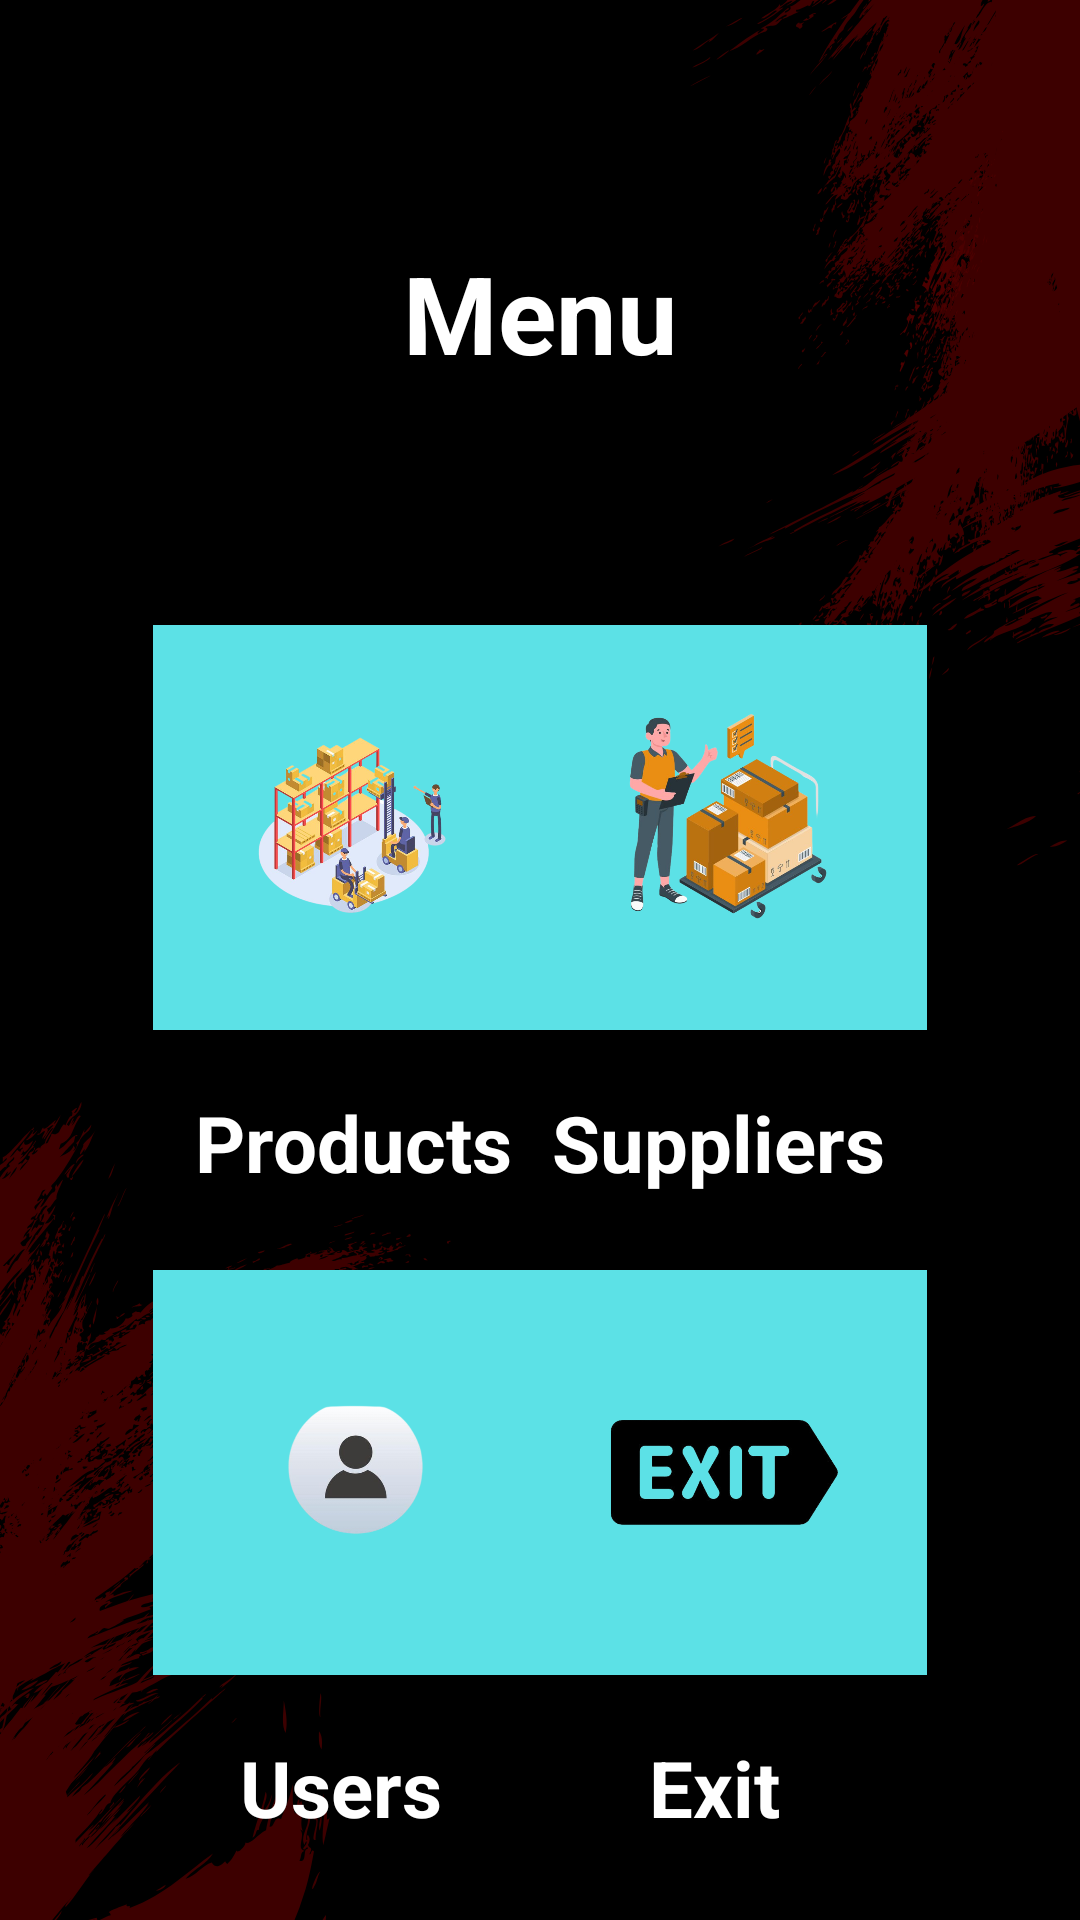

Android layout source for this screen:
<!-- AndroidManifest.xml: application theme Theme.Inventary -->
<!-- res/layout/fragment_menu.xml -->
<?xml version="1.0" encoding="utf-8"?>
<androidx.constraintlayout.widget.ConstraintLayout xmlns:android="http://schemas.android.com/apk/res/android"
    xmlns:tools="http://schemas.android.com/tools"
    android:layout_width="match_parent"
    android:layout_height="match_parent"
    xmlns:app="http://schemas.android.com/apk/res-auto"
    android:background="@drawable/fondoinicio"
    tools:context=".MenuFragment">


    <TextView
        android:id="@+id/titleInventario"
        android:layout_width="wrap_content"
        android:layout_height="wrap_content"
        android:text="@string/titleInventario"
        android:textColor="@color/white"
        android:textSize="36sp"
        android:textStyle="bold"
        app:layout_constraintEnd_toEndOf="parent"
        app:layout_constraintStart_toStartOf="parent"
        app:layout_constraintTop_toTopOf="parent"
        android:layout_marginTop="80dp"
        />

    <ImageView
        android:id="@+id/imgProduct"
        style="@style/imgProducts"
        android:layout_marginTop="80dp"
        android:src="@drawable/product"
        app:layout_constraintTop_toBottomOf="@id/titleInventario"
        app:layout_constraintStart_toStartOf="parent"
        android:layout_marginStart="40dp"
        />
    <TextView
        android:id="@+id/Product"
        android:layout_width="wrap_content"
        android:layout_height="wrap_content"
        android:text="@string/textProducts"
        android:textColor="@color/white"
        android:textSize="26sp"
        android:textStyle="bold"
        app:layout_constraintTop_toBottomOf="@id/imgProduct"
        android:layout_marginTop="20dp"
        app:layout_constraintStart_toStartOf="parent"
        android:layout_marginStart="65dp"
        />

    <ImageView
        android:id="@+id/imgSuppliers"
        style="@style/imgSuppliers"
        android:src="@drawable/suppliers"
        app:layout_constraintEnd_toEndOf="parent"
        app:layout_constraintTop_toBottomOf="@id/titleInventario"
        android:layout_marginTop="80dp"
        android:layout_marginEnd="40dp"
        />
    <TextView
        android:id="@+id/Supplier"
        android:layout_width="wrap_content"
        android:layout_height="wrap_content"
        android:text="@string/textSuppliers"
        android:textColor="@color/white"
        android:textSize="26sp"
        android:textStyle="bold"
        app:layout_constraintTop_toBottomOf="@id/imgSuppliers"
        android:layout_marginTop="20dp"
        app:layout_constraintEnd_toEndOf="parent"
        android:layout_marginEnd="65dp"
        />

    <ImageView
        android:id="@+id/imgUsers"
        style="@style/imgUsers"
        android:src="@drawable/userimage"
        app:layout_constraintStart_toStartOf="parent"
        app:layout_constraintTop_toBottomOf="@id/imgProduct"
        android:layout_marginTop="80dp"
        android:layout_marginStart="40dp"
        />
    <TextView
        android:id="@+id/Users"
        android:layout_width="wrap_content"
        android:layout_height="wrap_content"
        android:text="@string/textUser"
        android:textColor="@color/white"
        android:textSize="26sp"
        android:textStyle="bold"
        app:layout_constraintTop_toBottomOf="@id/imgUsers"
        android:layout_marginTop="20dp"
        app:layout_constraintStart_toStartOf="parent"
        android:layout_marginStart="80dp"
        />
    <ImageView
        android:id="@+id/imgExit"
        style="@style/imgUsers"
        android:src="@drawable/exit"
        app:layout_constraintEnd_toEndOf="parent"
        app:layout_constraintTop_toBottomOf="@id/imgSuppliers"
        android:layout_marginTop="80dp"
        android:layout_marginEnd="40dp"
        />
    <TextView
        android:id="@+id/Exit"
        android:layout_width="wrap_content"
        android:layout_height="wrap_content"
        android:text="@string/textExit"
        android:textColor="@color/white"
        android:textSize="26sp"
        android:textStyle="bold"
        app:layout_constraintTop_toBottomOf="@id/imgExit"
        android:layout_marginTop="20dp"
        app:layout_constraintEnd_toEndOf="parent"
        android:layout_marginEnd="100dp"
        />


</androidx.constraintlayout.widget.ConstraintLayout>
<!-- resources referenced by this layout -->
<resources>
  <color name="white">#FFFFFFFF</color>
  <!-- drawable exit: png bitmap (drawable, 49282 bytes) -->
  <!-- drawable fondoinicio: png bitmap (drawable, 171248 bytes) -->
  <!-- drawable product: png bitmap (drawable, 293637 bytes) -->
  <!-- drawable suppliers: png bitmap (drawable, 289015 bytes) -->
  <!-- drawable userimage: png bitmap (drawable, 52969 bytes) -->
  <string name="textExit">Exit</string>
  <string name="textProducts">Products</string>
  <string name="textSuppliers">Suppliers</string>
  <string name="textUser">Users</string>
  <string name="titleInventario">Menu</string>
  <style name="imgProducts" parent="Theme.Material3.DayNight.NoActionBar">
          <item name="android:layout_width">157dp</item>
          <item name="android:layout_height">135dp</item>
      </style>
  <style name="imgSuppliers" parent="Theme.Material3.DayNight.NoActionBar">
          <item name="android:layout_width">157dp</item>
          <item name="android:layout_height">135dp</item>
      </style>
  <style name="imgUsers" parent="Theme.Material3.DayNight.NoActionBar">
          <item name="android:layout_width">157dp</item>
          <item name="android:layout_height">135dp</item>
      </style>
  <style name="Theme.Inventary" parent="Base.Theme.Inventary" />
  <style name="Base.Theme.Inventary" parent="Theme.Material3.DayNight.NoActionBar">
          
          <item name="colorPrimary">@color/red</item>
      </style>
  <color name="red">#ea284b</color>
</resources>
